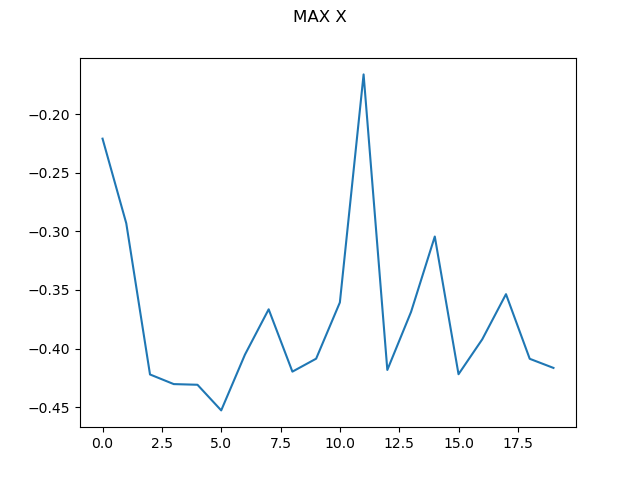

The data file committed next to this chart (first rows):
0, -0.22101630222871207
1, -0.2932
2, -0.422
3, -0.4302
4, -0.4308
5, -0.4527
6, -0.4051
7, -0.3665
8, -0.4196
9, -0.4086
10, -0.3606
11, -0.1662
12, -0.4182
13, -0.3687
14, -0.3044
15, -0.4218
16, -0.3921
17, -0.3536
18, -0.4087
19, -0.4164
